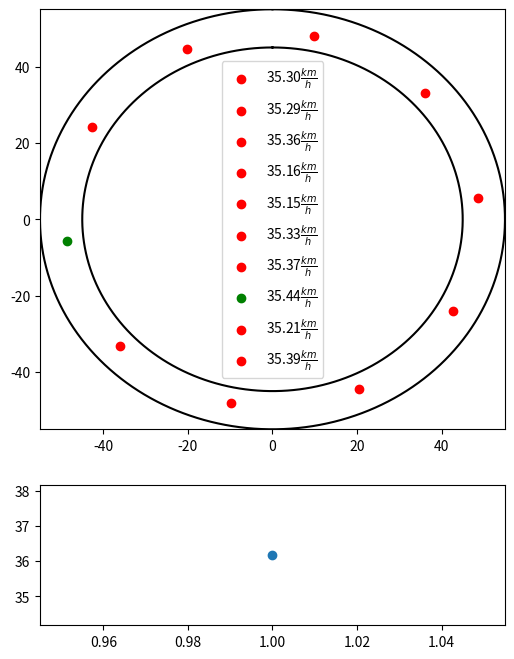

Reproduce this figure in Python. (Note: this script raises an exception after producing the figure.)
import numpy as np
import matplotlib.pyplot as plt
import os
from abc import ABC, abstractmethod


class Simulation():
    def __init__(self, aceleration_model=None, car_number=10):
        self.aceleration_model=aceleration_model
        self.car_number = car_number
        self.mean_velocity_for_n_car = {}
        self.change_car_number()
        self.velocity_for_step = {}

    def update_one_step(self):
        self.tor.update_one_step()

    def set_car_number(self, car_number):
        self.car_number = car_number
        self.change_car_number()

    def change_car_number(self):
        self.tor = Tor(aceleration_model=self.aceleration_model,
                       how_many_cars=self.car_number)
        self.mean_velocity_for_n_car[self.car_number] = 0
        Car.radius -= 1

    def simulate_n_steps(self, n, how_often_take_snapshot=1,
                         first_picture=1, directory='../data',
                         how_often_get_velocity_list=1, **kwargs):

        for step in range(n):
            self.update_one_step()
            if step >= first_picture:
                self.mean_velocity_for_n_car[self.car_number] += self.tor.mean_velocity()
                if step % how_often_take_snapshot == 0:
                    name = 'step{:03.0f}.png'.format(step)
                    filepath = os.path.join(os.getcwd(), directory, name)
                    self.tor.save_picture(filepath,step=step, **kwargs)
                if step % how_often_get_velocity_list == 0:
                    self.velocity_for_step[step] = self.tor.get_velocity_for_car_table()
        self.mean_velocity_for_n_car[self.car_number] /= (step - first_picture)  # +-1


class Tor():

    def __init__(self, how_many_cars=10, desirable_distance_factor=1.0, aceleration_model=None):
        self.step_list = []
        self.velocity_list = []
        self.distance_between_cars = (2 * np.pi) / how_many_cars

        self.radius = Car.radius
        self.plot_params = {"x_limit": Car.radius * 1.1,
                            'figsize': 8}
        self.desirable_distance = self.distance_between_cars * desirable_distance_factor
        self.max_speed = 1.5*0.1 #TODO zmienic to jako 1.5 * predkosc poczatkowa lub jako 2*
        self.car_list = self.init_cars(how_many_cars, max_speed=self.max_speed, aceleration_model=aceleration_model)

        self.chosen_car = 7
    def show_tor(self,step,**kwargs):
        fig, ax = self.draw_tor(step,**kwargs)
        fig.show()
        plt.close()

    def draw_tor(self, step, plot_road=False):
        x_limit = self.plot_params['x_limit']
        figsize = self.plot_params['figsize']
        fig, (ax1,ax2) = plt.subplots(2, 1, figsize=(figsize*3/4, figsize), gridspec_kw = {'height_ratios':[3, 1]})
        for car_index,car  in enumerate(self.car_list):
            c='r' if car_index != self.chosen_car else 'g'
            ax1.scatter(car.get_position_x(), car.get_position_y(),
                       label=str("{:2.2f}".format(car.angle_velocity* 2 * Car.radius *3.6))+
                        r'$\frac{km}{h}$',
                        c=c)
        ax1.legend()
        ax1.set(xlim=[-x_limit, x_limit])
        ax1.set(ylim=[-x_limit, x_limit])
        self.step_list.append(step)
        self.velocity_list.append(self.car_list[self.chosen_car].angle_velocity*100*3.6)
        ax2.scatter(self.step_list, self.velocity_list)

        if plot_road:
            self.plot_road(ax1)
        return fig, ax1

    def init_cars(self, how_many_cars, max_speed, aceleration_model):
        car_list = []
        for car_index in range(how_many_cars):
            angle = car_index * self.distance_between_cars
            if aceleration_model == "binary":
                car_list.append(Car_binary_aceleration(angle=angle, max_speed=max_speed))
            elif aceleration_model == 'linear':
                car_list.append(CarLinearAcceleration(angle=angle, max_speed=max_speed))
            elif aceleration_model == 'function_in_velocity':
                car_list.append(Car_function_in_velocity_aceleration(angle=angle, max_speed=max_speed))
            else:
                raise Exception("Wrong aceleration model")
        return car_list

    def mean_velocity(self):
        n = len(self.car_list)
        velocity_sum = 0
        for car in self.car_list:
            velocity_sum += car.angle_velocity
        return (velocity_sum / n) * 2 * Car.radius * 3.6  # w km na h

    def update_one_step(self):
        for car_index, car in enumerate(self.car_list):
            car.update_aceleration(self.next_car(car_index), self.desirable_distance)
            car.update_velocity()
        for car in self.car_list:
            car.move()

    def save_picture(self, name,step, **kwargs):
        fig, ax = self.draw_tor(step,**kwargs)
        fig.savefig(name)
        plt.close()

    def plot_road(self, ax, interior_radius_coeficient=.9, exterior_radius_coeficient=1.1):
        fi = np.linspace(0, 2 * np.pi, 200)
        for r in [interior_radius_coeficient, exterior_radius_coeficient]:
            r *= self.radius
            x = r * np.sin(fi)
            y = r * np.cos(fi)
            ax.plot(x, y, color='black')

    def pop_last_car(self):
        self.car_list.pop()

    def next_car(self, car_index):
        return self.car_list[(car_index + 1) % len(self.car_list)]

    def get_velocity_for_car_table(self):
        velocity_dict = {}
        for car_index, car in enumerate(self.car_list):
            velocity_dict[car_index] = car.angle_velocity
        return velocity_dict

class Car(ABC):
    radius = 50.0

    def __init__(self, angle, max_speed, velocity=0.1, aceleration=0.0):
        self.position_angle = angle
        self.angle_velocity = velocity
        self.aceleration = aceleration
        self.normalize_angle()
        self.max_speed = max_speed

    def get_position_angle(self):
        return self.position_angle

    def get_position_x(self):
        return self.radius * np.sin(self.position_angle)

    def get_position_y(self):
        return self.radius * np.cos(self.position_angle)

    def move(self):
        self.position_angle += self.angle_velocity
        self.normalize_angle()

    def normalize_angle(self):
        self.position_angle = self.position_angle % (2 * np.pi)

    def calculate_distance(self, other):
        d1 = abs(self.get_position_angle() - other.get_position_angle())
        d2 = 2 * np.pi - d1
        return min(d1, d2)

    @abstractmethod
    def update_aceleration(self, other, desirable_distance):
        raise NotImplementedError("Please Implement this method")

    def update_velocity(self):
        self.angle_velocity += self.aceleration
        if self.angle_velocity < 0.0:
            self.angle_velocity = 0.0
            self.aceleration = 0.0

class Car_binary_aceleration(Car):

    def update_aceleration(self, other, desirable_distance):
        assert isinstance(other, Car)
        distance = self.calculate_distance(other)

        if desirable_distance < distance:
            if self.angle_velocity > self.max_speed:
                self.aceleration = 0
                return
            self.accelerate()
        elif 0.5 * desirable_distance > distance:
            self.slow_down_fast()
        else:
            self.slow_down()


    def accelerate(self, aceleration_speed=0.0075):
        self.aceleration = aceleration_speed + 0.01 * np.random.normal() * aceleration_speed

    def slow_down(self, aceleration_speed=0.0075):
        self.aceleration = -(aceleration_speed + 0.01 * np.random.normal() * aceleration_speed)

    def slow_down_fast(self,aceleration_speed=0.045):
        self.aceleration = -aceleration_speed


class CarLinearAcceleration(Car):

    def update_aceleration(self, other, desirable_distance):
        assert isinstance(other, Car)
        distance = self.calculate_distance(other)

        if desirable_distance < distance:
            if self.angle_velocity > self.max_speed:
                self.aceleration = 0
                return
            self.accelerate(distance,desirable_distance)
        elif 0.5 * desirable_distance > distance:
            self.slow_down_fast()
        else:
            self.slow_down(distance,desirable_distance)

    def accelerate(self,distance,desirable_distance, aceleration_speed=2*0.0075):
        if distance > 2 * desirable_distance:
            self.aceleration = aceleration_speed
        else:
            self.aceleration = aceleration_speed * (distance-desirable_distance) / desirable_distance + 0.01 * np.random.normal() * aceleration_speed

    def slow_down(self,distance,desirable_distance, aceleration_speed=4*0.0075):
        self.aceleration = aceleration_speed * (distance-desirable_distance) / desirable_distance + 0.01 * np.random.normal() * aceleration_speed

    def slow_down_fast(self,aceleration_speed=0.045):
        self.aceleration = -aceleration_speed


class Car_function_in_velocity_aceleration(Car):

    def update_aceleration(self, other, redundant_argument):
        assert isinstance(other, Car)
        distance = self.calculate_distance(other)
        desirable_distance = self.get_desirable_distance()

        if desirable_distance < distance:
            if self.angle_velocity > self.max_speed:
                self.aceleration = 0
                return
            self.accelerate(distance, desirable_distance)
        elif 0.5 * desirable_distance > distance:
            self.slow_down_fast()
        else:
            self.slow_down(distance, desirable_distance)

        if self.dont_accelerate(other):
            self.aceleration = max(self.aceleration, 0)

    def dont_accelerate(self, other):
        if self.angle_velocity < other.angle_velocity / 2:
            return True
        return False

    def get_desirable_distance(self):
        return (self.angle_velocity ** 2 / (2 * 0.045) + self.angle_velocity / 2) * 2

    def accelerate(self, distance, desirable_distance, aceleration_speed=2 * 0.0075):
        if distance > 2 * desirable_distance:
            self.aceleration = aceleration_speed
        else:
            self.aceleration = aceleration_speed * (
                        distance - desirable_distance) / desirable_distance + 0.1 * np.random.normal() * aceleration_speed

    def slow_down(self, distance, desirable_distance, aceleration_speed=2 * 0.0075):
        self.aceleration = aceleration_speed * (
                    distance - desirable_distance) / desirable_distance + 0.1 * np.random.normal() * aceleration_speed

    def slow_down_fast(self, aceleration_speed=0.045):
        self.aceleration = -aceleration_speed


if __name__ == '__main__':
    plt.interactive(True)
    S = Simulation(aceleration_model='linear')
    S.simulate_n_steps(500, plot_road=True)


#################################for f in velocity#########
 # N_STEPS = 1600
 #    S = Simulation()
 #    for car_n in [30]:  # 15,71
 #        S.set_car_number(car_n)
 #        Car.radius = 165 - car_n
 #        S.simulate_n_steps(N_STEPS, plot_road=True)
 #
 #    #    print(S.mean_velocity)
 #    #    plt.plot(S.mean_velocity)
 #
 #    for step in S.velocity_for_step:
 #    #for n in S.velocity_for_step[step]:
 #        plt.scatter(S.velocity_for_step[step].keys(), S.velocity_for_step[step].values())
 #        plt.ylim((0.04, 0.1))
 #        plt.savefig("../data/step{:03.0f}.png".format(step))
 #        plt.close()
